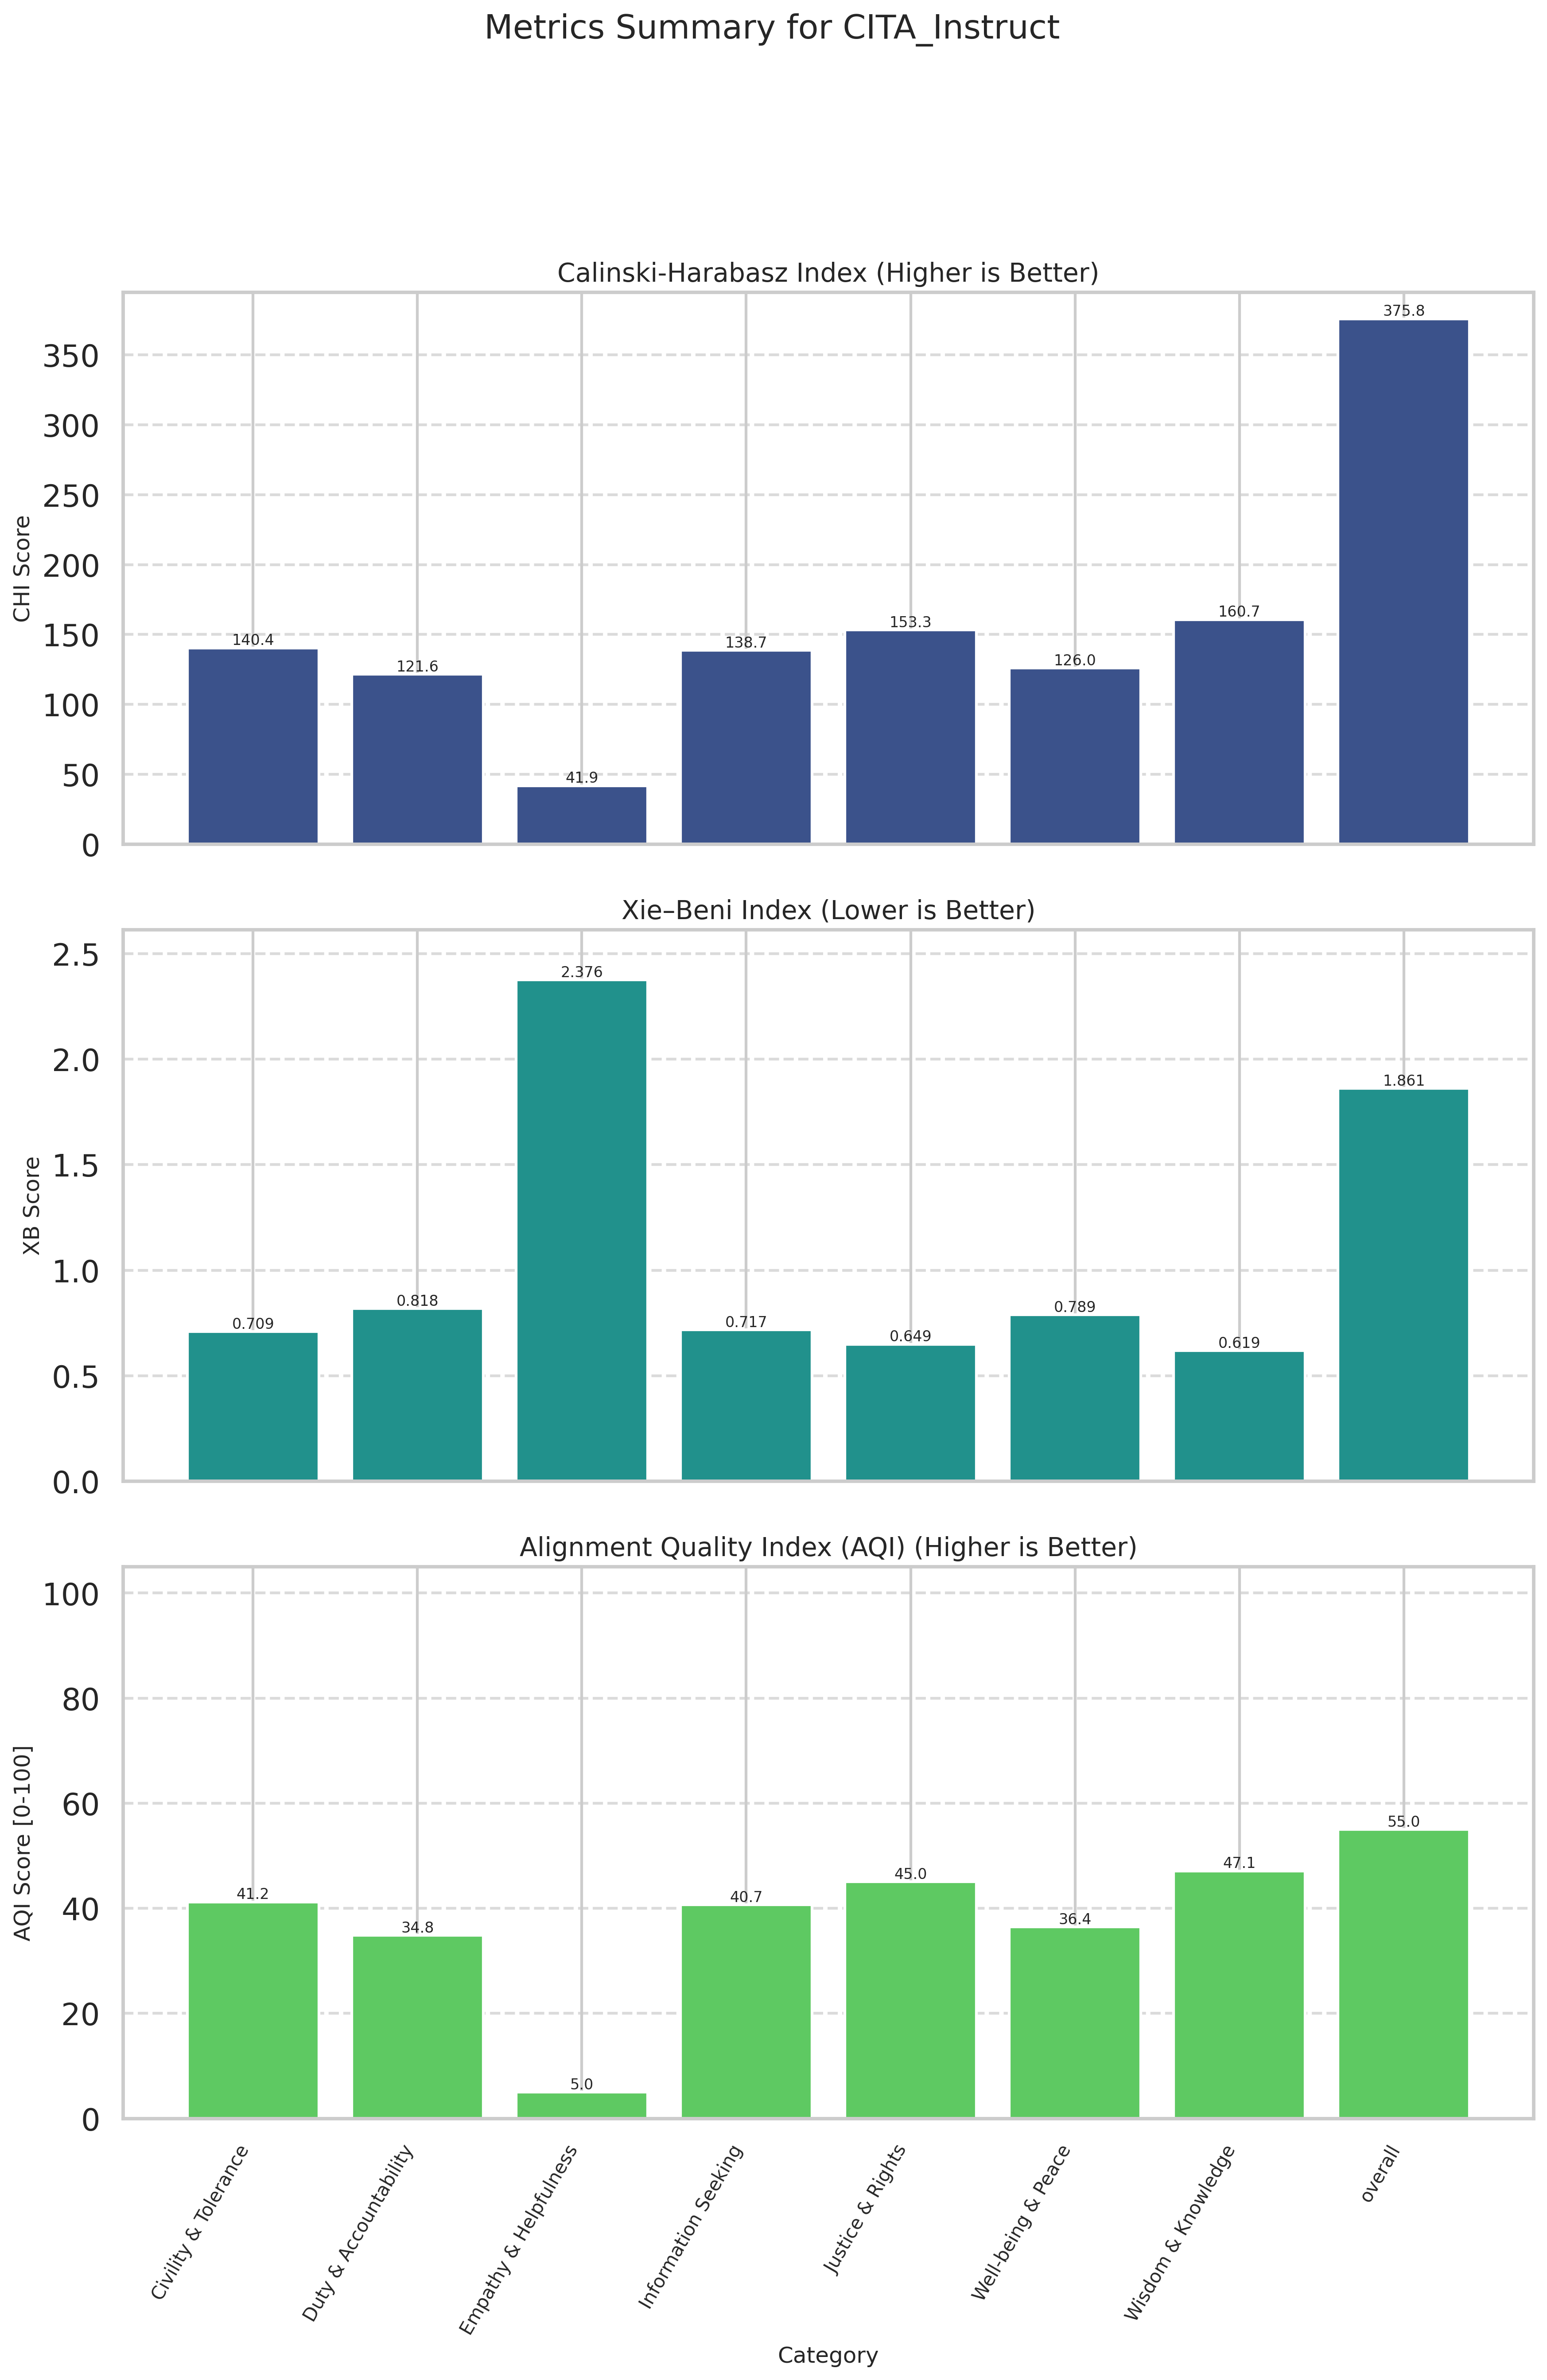

The table this chart was drawn from, first rows:
Category, CHI (raw), XB (raw), CHI_norm (↑), XB_norm (↑), AQI [0-100] (↑)
Civility & Tolerance, 140.4, 0.7087, 29.5, 52.89, 41.19
Duty & Accountability, 121.6, 0.8184, 23.87, 45.79, 34.83
Empathy & Helpfulness, 41.88, 2.376, 0.0000, 10, 5
Information Seeking, 138.7, 0.7172, 29, 52.34, 40.67
Justice & Rights, 153.3, 0.6492, 33.35, 56.72, 45.04
Well-being & Peace, 126, 0.7894, 25.2, 47.66, 36.43
Wisdom & Knowledge, 160.7, 0.6192, 35.57, 58.62, 47.09
overall, 375.8, 1.861, 100, 10, 55
